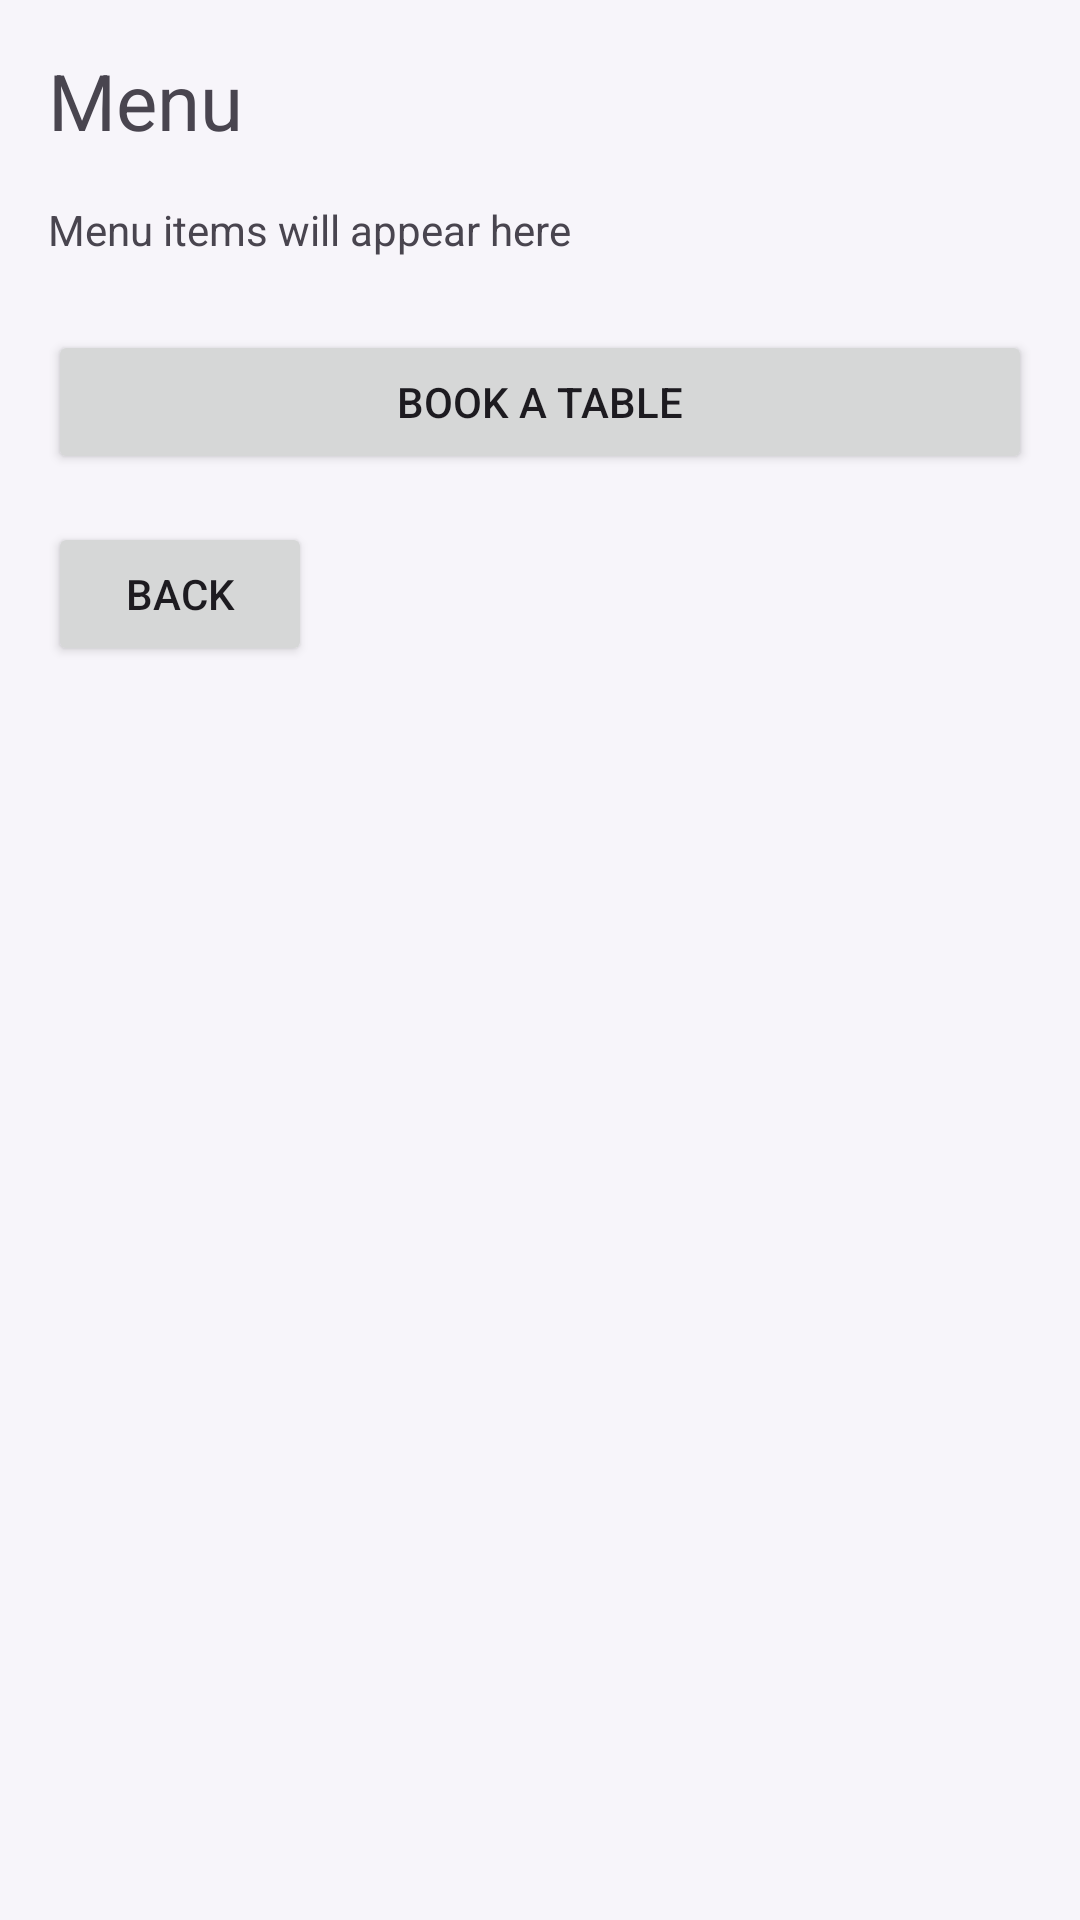

Reconstruct the res/layout file that produces this screen, plus the resources it refers to.
<!-- AndroidManifest.xml: application theme Theme.COMP2000RestaurantApp -->
<!-- res/layout/activity_menu_guest.xml -->
<LinearLayout xmlns:android="http://schemas.android.com/apk/res/android"
    android:orientation="vertical"
    android:padding="16dp"
    android:layout_width="match_parent"
    android:layout_height="match_parent">

    <TextView
        android:text="Menu"
        android:textSize="26sp"
        android:layout_marginBottom="16dp"
        android:layout_width="wrap_content"
        android:layout_height="wrap_content"/>

    
    <TextView
        android:text="Menu items will appear here"
        android:layout_marginBottom="24dp"
        android:layout_width="wrap_content"
        android:layout_height="wrap_content"/>

    <Button
        android:text="Book a Table"
        android:layout_marginBottom="16dp"
        android:layout_width="match_parent"
        android:layout_height="wrap_content"/>

    <Button
        android:id="@+id/btnBack"
        android:text="Back"
        android:layout_width="wrap_content"
        android:layout_height="wrap_content"/>
</LinearLayout>
<!-- resources referenced by this layout -->
<resources>
  <style name="Theme.COMP2000RestaurantApp" parent="Theme.Material3.DayNight.NoActionBar">
          <item name="colorPrimary">@color/purple_primary</item>
          <item name="colorOnPrimary">@android:color/white</item>
          <item name="colorSecondary">@color/purple_secondary</item>
          <item name="colorSurface">@color/surface_white</item>
  
          <item name="android:windowBackground">@color/background_light</item>
      </style>
  <color name="purple_primary">#6A1B9A</color>
  <color name="purple_secondary">#9C27B0</color>
  <color name="surface_white">#FFFFFF</color>
  <color name="background_light">#F7F5FA</color>
</resources>
